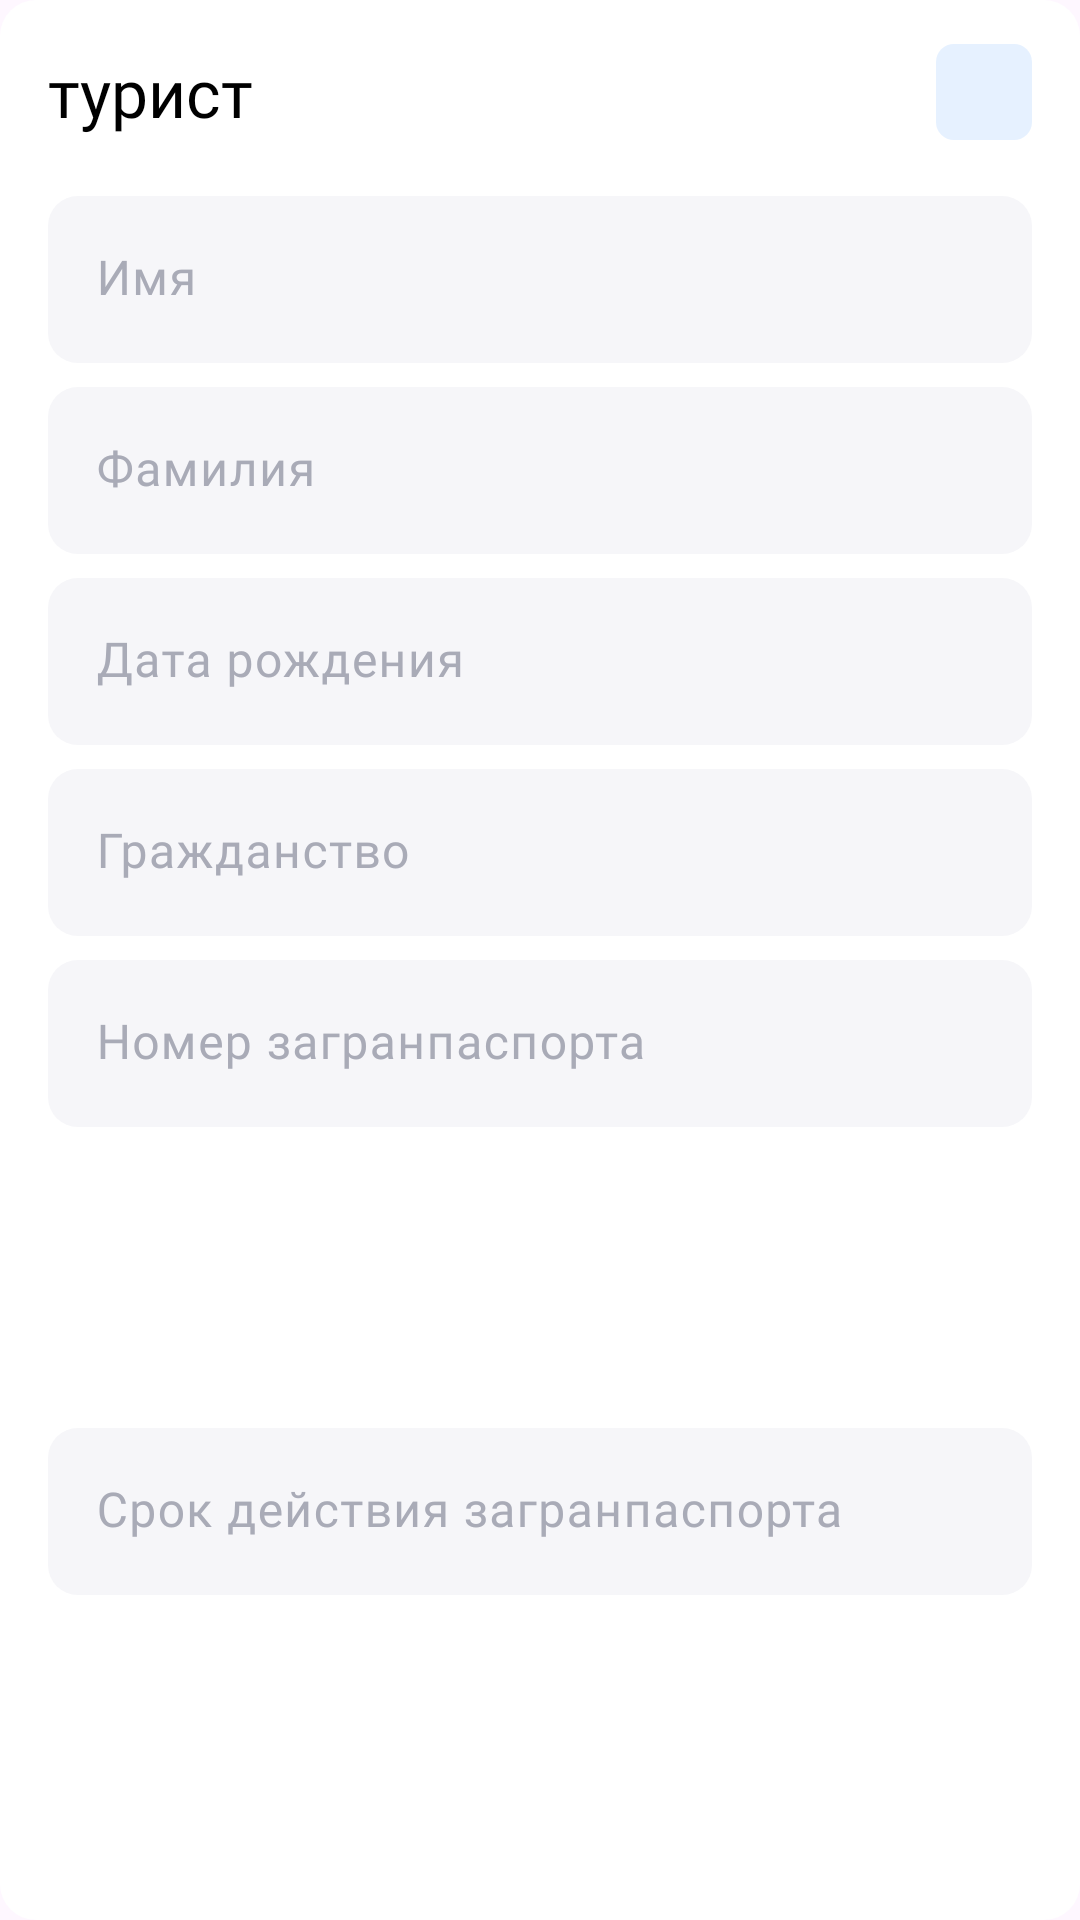

Produce the Android XML layout that renders to this screen, including the resource entries it uses.
<!-- AndroidManifest.xml: application theme Theme.BookingHotelRoomSample -->
<!-- res/layout/tourist_data_item.xml -->
<?xml version="1.0" encoding="utf-8"?>
<androidx.constraintlayout.widget.ConstraintLayout xmlns:android="http://schemas.android.com/apk/res/android"
    xmlns:tools="http://schemas.android.com/tools"
    android:layout_width="match_parent"
    android:layout_height="wrap_content"
    android:layout_marginVertical="4dp"
    android:background="@drawable/frame_background_rounded"
    xmlns:app="http://schemas.android.com/apk/res-auto">

    <androidx.constraintlayout.utils.widget.ImageFilterButton
        android:id="@+id/button_hide_or_show"
        android:layout_width="32dp"
        android:layout_height="32dp"
        android:layout_marginVertical="13dp"
        android:layout_marginEnd="16dp"
        android:background="@drawable/button_rounded_6_background"
        android:backgroundTint="@color/blue_light"
        android:src="@drawable/arrow_up"
        app:layout_constraintEnd_toEndOf="parent"
        app:layout_constraintTop_toTopOf="parent"
        app:layout_constraintBottom_toTopOf="@id/tourist_title_barrier"
        tools:ignore="SpeakableTextPresentCheck,TouchTargetSizeCheck" />

    <TextView
        android:id="@+id/tourist_title"
        android:layout_width="0dp"
        android:layout_height="wrap_content"
        android:layout_marginHorizontal="16dp"
        android:layout_marginVertical="16dp"
        android:fontFamily="@font/sf_pro_display_semibold"
        android:gravity="start"
        android:text="@string/tourist"
        android:textColor="@color/black"
        app:layout_constraintStart_toStartOf="parent"
        app:layout_constraintEnd_toStartOf="@id/button_hide_or_show"
        app:layout_constraintBottom_toTopOf="@id/tourist_title_barrier"
        app:layout_constraintTop_toTopOf="parent"
        android:textSize="22sp" />

    <androidx.constraintlayout.widget.Barrier
        android:id="@+id/tourist_title_barrier"
        android:layout_width="0dp"
        android:layout_height="wrap_content"
        app:barrierDirection="bottom"
        app:constraint_referenced_ids="button_hide_or_show, tourist_title"
        app:layout_constraintEnd_toEndOf="parent"
        app:layout_constraintStart_toStartOf="parent" />

    <com.google.android.material.textfield.TextInputLayout
        android:id="@+id/first_name"
        style="@style/BookingInputLayoutFilled"
        android:layout_width="match_parent"
        android:layout_height="wrap_content"
        android:layout_marginHorizontal="16dp"
        android:layout_marginTop="4dp"
        app:boxBackgroundColor="@color/grey_screen_background"
        app:boxCornerRadiusBottomEnd="10dp"
        app:boxCornerRadiusBottomStart="10dp"
        app:boxCornerRadiusTopEnd="10dp"
        app:boxCornerRadiusTopStart="10dp"
        app:boxStrokeWidth="0dp"
        app:boxStrokeWidthFocused="0dp"
        android:hint="@string/first_name"
        app:layout_constraintStart_toStartOf="parent"
        app:layout_constraintEnd_toEndOf="parent"
        app:layout_constraintTop_toBottomOf="@id/tourist_title_barrier"
        app:hintTextAppearance="@style/HintTextAppearance"
        app:hintTextColor="@color/grey_hint">

        <com.google.android.material.textfield.TextInputEditText
            android:id="@+id/firstname_edit_text"
            android:layout_width="match_parent"
            android:layout_height="wrap_content"
            android:fontFamily="@font/sf_pro_display_regular"
            android:inputType="textPersonName"
            android:textColor="@color/blue_dark_input_text"
            android:textSize="16sp"
            tools:ignore="TouchTargetSizeCheck,TextContrastCheck,VisualLintTextFieldSize" />

    </com.google.android.material.textfield.TextInputLayout>

    <com.google.android.material.textfield.TextInputLayout
        android:id="@+id/surname"
        style="@style/BookingInputLayoutFilled"
        android:layout_width="match_parent"
        android:layout_height="wrap_content"
        android:layout_marginHorizontal="16dp"
        android:layout_marginTop="8dp"
        app:boxBackgroundColor="@color/grey_screen_background"
        app:boxCornerRadiusBottomEnd="10dp"
        app:boxCornerRadiusBottomStart="10dp"
        app:boxCornerRadiusTopEnd="10dp"
        app:boxCornerRadiusTopStart="10dp"
        app:boxStrokeWidth="0dp"
        app:boxStrokeWidthFocused="0dp"
        android:hint="@string/surname"
        app:layout_constraintStart_toStartOf="parent"
        app:layout_constraintEnd_toEndOf="parent"
        app:layout_constraintTop_toBottomOf="@id/first_name"
        app:hintTextAppearance="@style/HintTextAppearance"
        app:hintTextColor="@color/grey_hint">

        <com.google.android.material.textfield.TextInputEditText
            android:id="@+id/surname_edit_text"
            android:layout_width="match_parent"
            android:layout_height="wrap_content"
            android:fontFamily="@font/sf_pro_display_regular"
            android:inputType="textPersonName"
            android:textColor="@color/blue_dark_input_text"
            android:textSize="16sp"
            tools:ignore="TouchTargetSizeCheck,TextContrastCheck,VisualLintTextFieldSize" />

    </com.google.android.material.textfield.TextInputLayout>

    <com.google.android.material.textfield.TextInputLayout
        android:id="@+id/birth_date"
        style="@style/BookingInputLayoutFilled"
        android:layout_width="match_parent"
        android:layout_height="wrap_content"
        android:layout_marginHorizontal="16dp"
        android:layout_marginTop="8dp"
        app:boxBackgroundColor="@color/grey_screen_background"
        app:boxCornerRadiusBottomEnd="10dp"
        app:boxCornerRadiusBottomStart="10dp"
        app:boxCornerRadiusTopEnd="10dp"
        app:boxCornerRadiusTopStart="10dp"
        app:boxStrokeWidth="0dp"
        app:boxStrokeWidthFocused="0dp"
        android:hint="@string/birth_date"
        app:layout_constraintStart_toStartOf="parent"
        app:layout_constraintEnd_toEndOf="parent"
        app:layout_constraintTop_toBottomOf="@id/surname"
        app:hintTextAppearance="@style/HintTextAppearance"
        app:hintTextColor="@color/grey_hint">

        <com.google.android.material.textfield.TextInputEditText
            android:id="@+id/birth_date_edit_text"
            android:layout_width="match_parent"
            android:layout_height="wrap_content"
            android:fontFamily="@font/sf_pro_display_regular"
            android:inputType="date"
            android:textColor="@color/blue_dark_input_text"
            android:textSize="16sp"
            tools:ignore="TouchTargetSizeCheck,TextContrastCheck,VisualLintTextFieldSize" />

    </com.google.android.material.textfield.TextInputLayout>

    <com.google.android.material.textfield.TextInputLayout
        android:id="@+id/citizenship"
        style="@style/BookingInputLayoutFilled"
        android:layout_width="match_parent"
        android:layout_height="wrap_content"
        android:layout_marginHorizontal="16dp"
        android:layout_marginTop="8dp"
        app:boxBackgroundColor="@color/grey_screen_background"
        app:boxCornerRadiusBottomEnd="10dp"
        app:boxCornerRadiusBottomStart="10dp"
        app:boxCornerRadiusTopEnd="10dp"
        app:boxCornerRadiusTopStart="10dp"
        app:boxStrokeWidth="0dp"
        app:boxStrokeWidthFocused="0dp"
        android:hint="@string/citizenship"
        app:layout_constraintStart_toStartOf="parent"
        app:layout_constraintEnd_toEndOf="parent"
        app:layout_constraintTop_toBottomOf="@id/birth_date"
        app:hintTextAppearance="@style/HintTextAppearance"
        app:hintTextColor="@color/grey_hint">

        <com.google.android.material.textfield.TextInputEditText
            android:id="@+id/citizenship_edit_text"
            android:layout_width="match_parent"
            android:layout_height="wrap_content"
            android:fontFamily="@font/sf_pro_display_regular"
            android:inputType="text"
            android:textColor="@color/blue_dark_input_text"
            android:textSize="16sp"
            tools:ignore="TouchTargetSizeCheck,TextContrastCheck,VisualLintTextFieldSize" />

    </com.google.android.material.textfield.TextInputLayout>

    <com.google.android.material.textfield.TextInputLayout
        android:id="@+id/passport_number"
        style="@style/BookingInputLayoutFilled"
        android:layout_width="match_parent"
        android:layout_height="wrap_content"
        android:layout_marginHorizontal="16dp"
        android:layout_marginTop="8dp"
        app:boxBackgroundColor="@color/grey_screen_background"
        app:boxCornerRadiusBottomEnd="10dp"
        app:boxCornerRadiusBottomStart="10dp"
        app:boxCornerRadiusTopEnd="10dp"
        app:boxCornerRadiusTopStart="10dp"
        app:boxStrokeWidth="0dp"
        app:boxStrokeWidthFocused="0dp"
        android:hint="@string/passport_number"
        app:layout_constraintStart_toStartOf="parent"
        app:layout_constraintEnd_toEndOf="parent"
        app:layout_constraintTop_toBottomOf="@id/citizenship"
        app:hintTextAppearance="@style/HintTextAppearance"
        app:hintTextColor="@color/grey_hint">

        <com.google.android.material.textfield.TextInputEditText
            android:id="@+id/passport_number_edit_text"
            android:layout_width="match_parent"
            android:layout_height="wrap_content"
            android:fontFamily="@font/sf_pro_display_regular"
            android:inputType="numberDecimal"
            android:textColor="@color/blue_dark_input_text"
            android:textSize="16sp"
            tools:ignore="TouchTargetSizeCheck,TextContrastCheck,VisualLintTextFieldSize" />

    </com.google.android.material.textfield.TextInputLayout>

    <com.google.android.material.textfield.TextInputLayout
        android:id="@+id/passport_validity_period"
        style="@style/BookingInputLayoutFilled"
        android:layout_width="match_parent"
        android:layout_height="wrap_content"
        android:layout_marginHorizontal="16dp"
        android:layout_marginTop="8dp"
        android:layout_marginBottom="16dp"
        app:boxBackgroundColor="@color/grey_screen_background"
        app:boxCornerRadiusBottomEnd="10dp"
        app:boxCornerRadiusBottomStart="10dp"
        app:boxCornerRadiusTopEnd="10dp"
        app:boxCornerRadiusTopStart="10dp"
        app:boxStrokeWidth="0dp"
        app:boxStrokeWidthFocused="0dp"
        android:hint="@string/passport_validity_period"
        app:layout_constraintStart_toStartOf="parent"
        app:layout_constraintEnd_toEndOf="parent"
        app:layout_constraintBottom_toBottomOf="parent"
        app:layout_constraintTop_toBottomOf="@id/passport_number"
        app:hintTextAppearance="@style/HintTextAppearance"
        app:hintTextColor="@color/grey_hint">

        <com.google.android.material.textfield.TextInputEditText
            android:id="@+id/passport_validity_period_edit_text"
            android:layout_width="match_parent"
            android:layout_height="wrap_content"
            android:fontFamily="@font/sf_pro_display_regular"
            android:inputType="date"
            android:textColor="@color/blue_dark_input_text"
            android:textSize="16sp"
            tools:ignore="TouchTargetSizeCheck,TextContrastCheck,VisualLintTextFieldSize" />

    </com.google.android.material.textfield.TextInputLayout>

</androidx.constraintlayout.widget.ConstraintLayout>
<!-- resources referenced by this layout -->
<resources>
  <color name="black">#FF000000</color>
  <color name="blue_dark_input_text">#FF14142B</color>
  <color name="blue_light">#1A0D72FF</color>
  <color name="grey_hint">#FFA9ABB7</color>
  <color name="grey_screen_background">#FFF6F6F9</color>
  <!-- drawable button_rounded_6_background (drawable) -->
  <?xml version="1.0" encoding="utf-8"?>
  <shape xmlns:android="http://schemas.android.com/apk/res/android">
    <corners
        android:bottomLeftRadius="6dp"
        android:bottomRightRadius="6dp"
        android:topLeftRadius="6dp"
        android:topRightRadius="6dp" />
  </shape>
  <!-- drawable frame_background_rounded (drawable) -->
  <?xml version="1.0" encoding="utf-8"?>
  <shape xmlns:android="http://schemas.android.com/apk/res/android">
    <corners
        android:bottomLeftRadius="12dp"
        android:bottomRightRadius="12dp"
        android:topLeftRadius="12dp"
        android:topRightRadius="12dp" />
    <solid
        android:color="@color/white" />
  </shape>
  <string name="birth_date">Дата рождения</string>
  <string name="citizenship">Гражданство</string>
  <string name="first_name">Имя</string>
  <string name="passport_number">Номер загранпаспорта</string>
  <string name="passport_validity_period">Срок действия загранпаспорта</string>
  <string name="surname">Фамилия</string>
  <string name="tourist">турист</string>
  <style name="BookingInputLayoutFilled" parent="Widget.Material3.TextInputLayout.FilledBox">
          <item name="android:textColorHint">@color/grey_hint</item>
      </style>
  <style name="HintTextAppearance" parent="TextAppearance.AppCompat.Body1">
          <item name="android:fontFamily">@font/sf_pro_display_regular</item>
          <item name="android:textSize">12sp</item>
      </style>
  <style name="Theme.BookingHotelRoomSample" parent="Theme.Material3.DayNight.NoActionBar">
          
          
          <item name="android:statusBarColor">@color/white</item>
          <item name="android:windowLightStatusBar">true</item>
      </style>
  <color name="white">#FFFFFFFF</color>
</resources>
